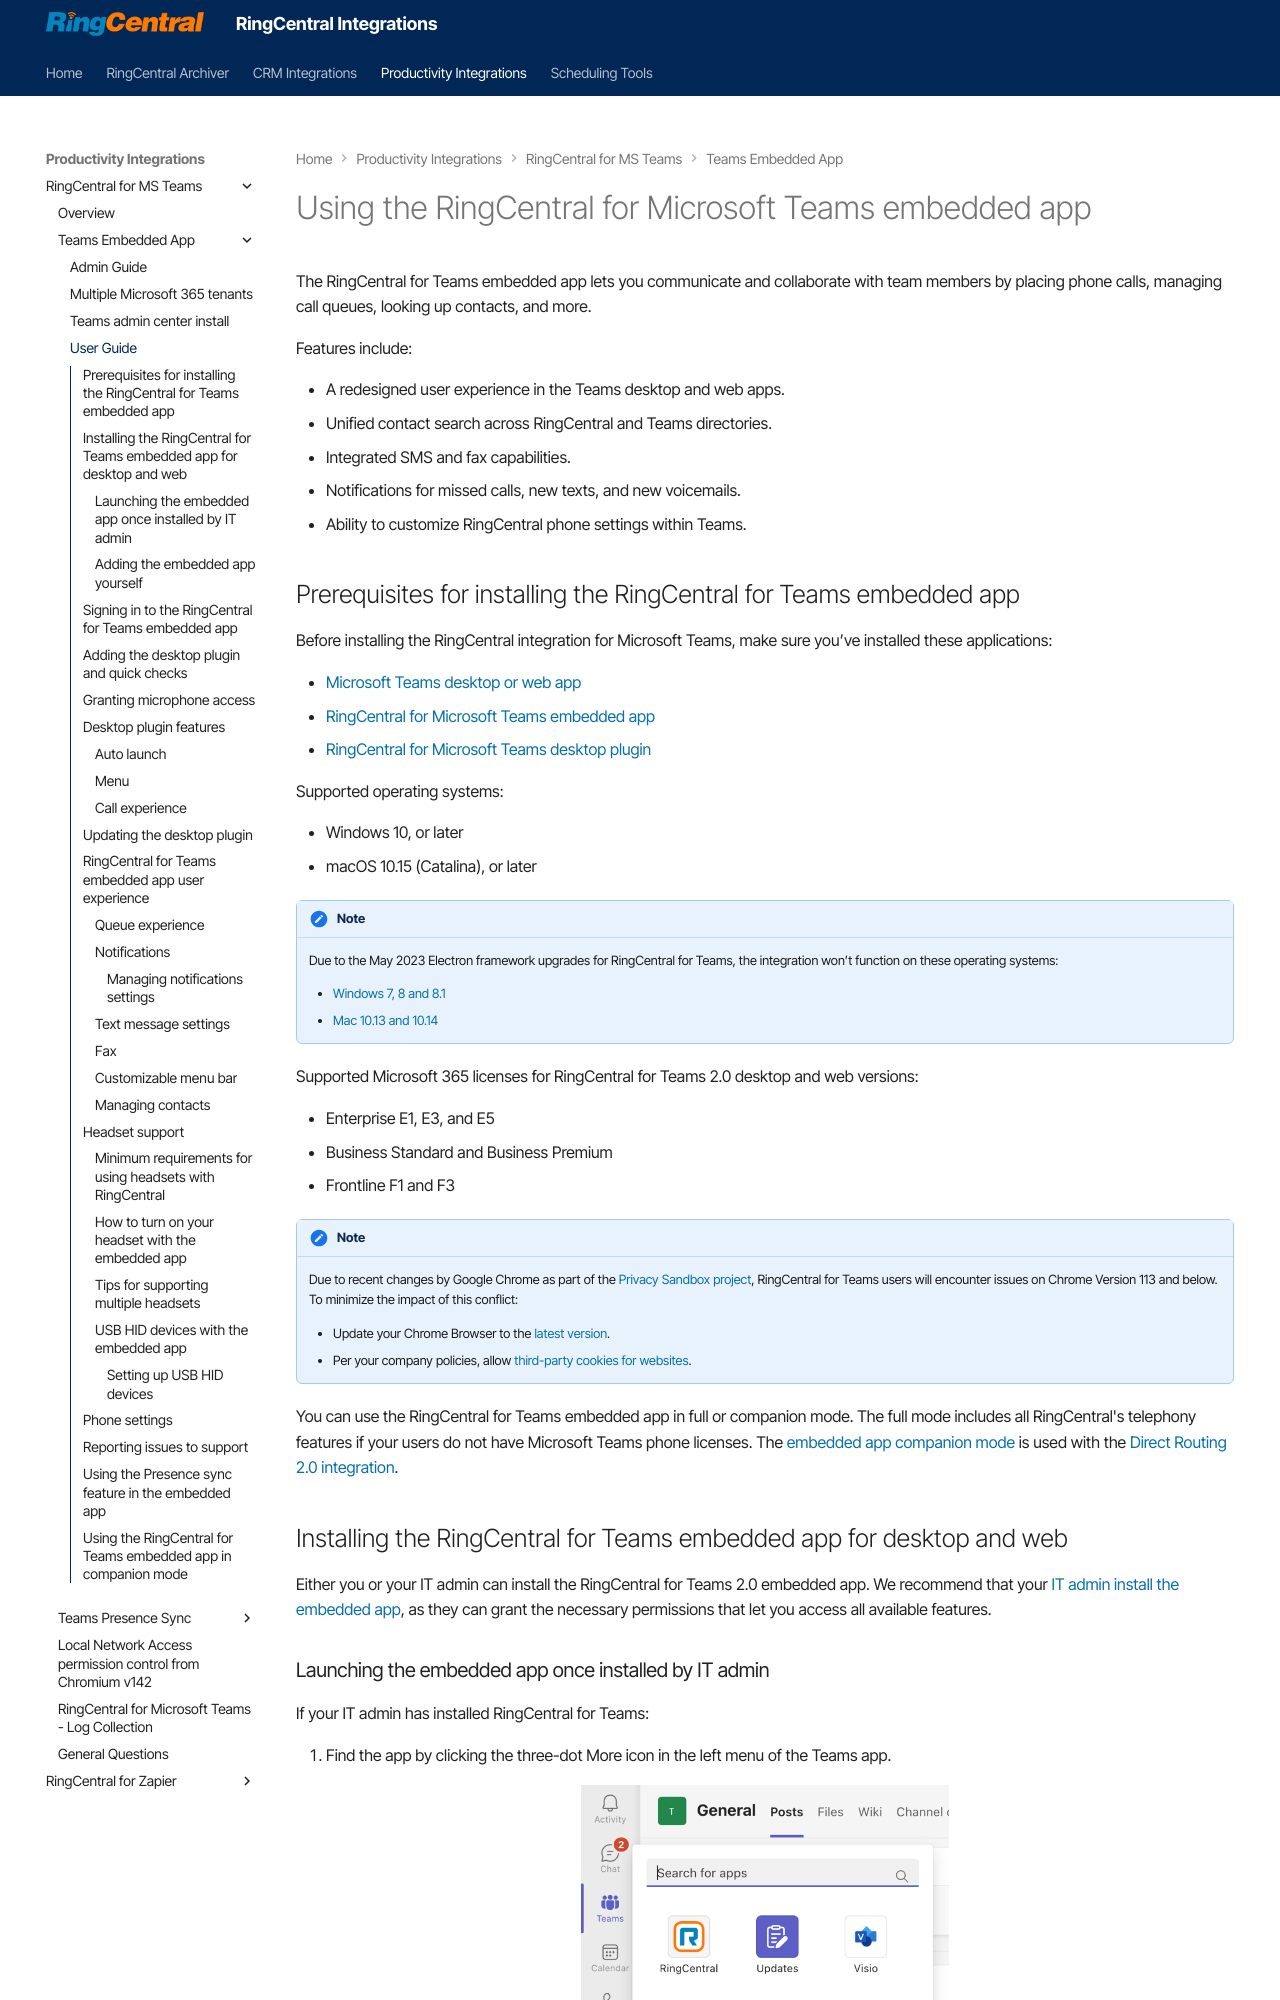

repository: ringcentral/ringcentral-integration-docs · page: msteams/embedded-app-user/index.html · generator: mkdocs

# Using the RingCentral for Microsoft Teams embedded app

The RingCentral for Teams embedded app lets you communicate and collaborate with team members by placing phone calls, managing call queues, looking up contacts, and more.

Features include:

- A redesigned user experience in the Teams desktop and web apps.
- Unified contact search across RingCentral and Teams directories.
- Integrated SMS and fax capabilities.
- Notifications for missed calls, new texts, and new voicemails.
- Ability to customize RingCentral phone settings within Teams.
